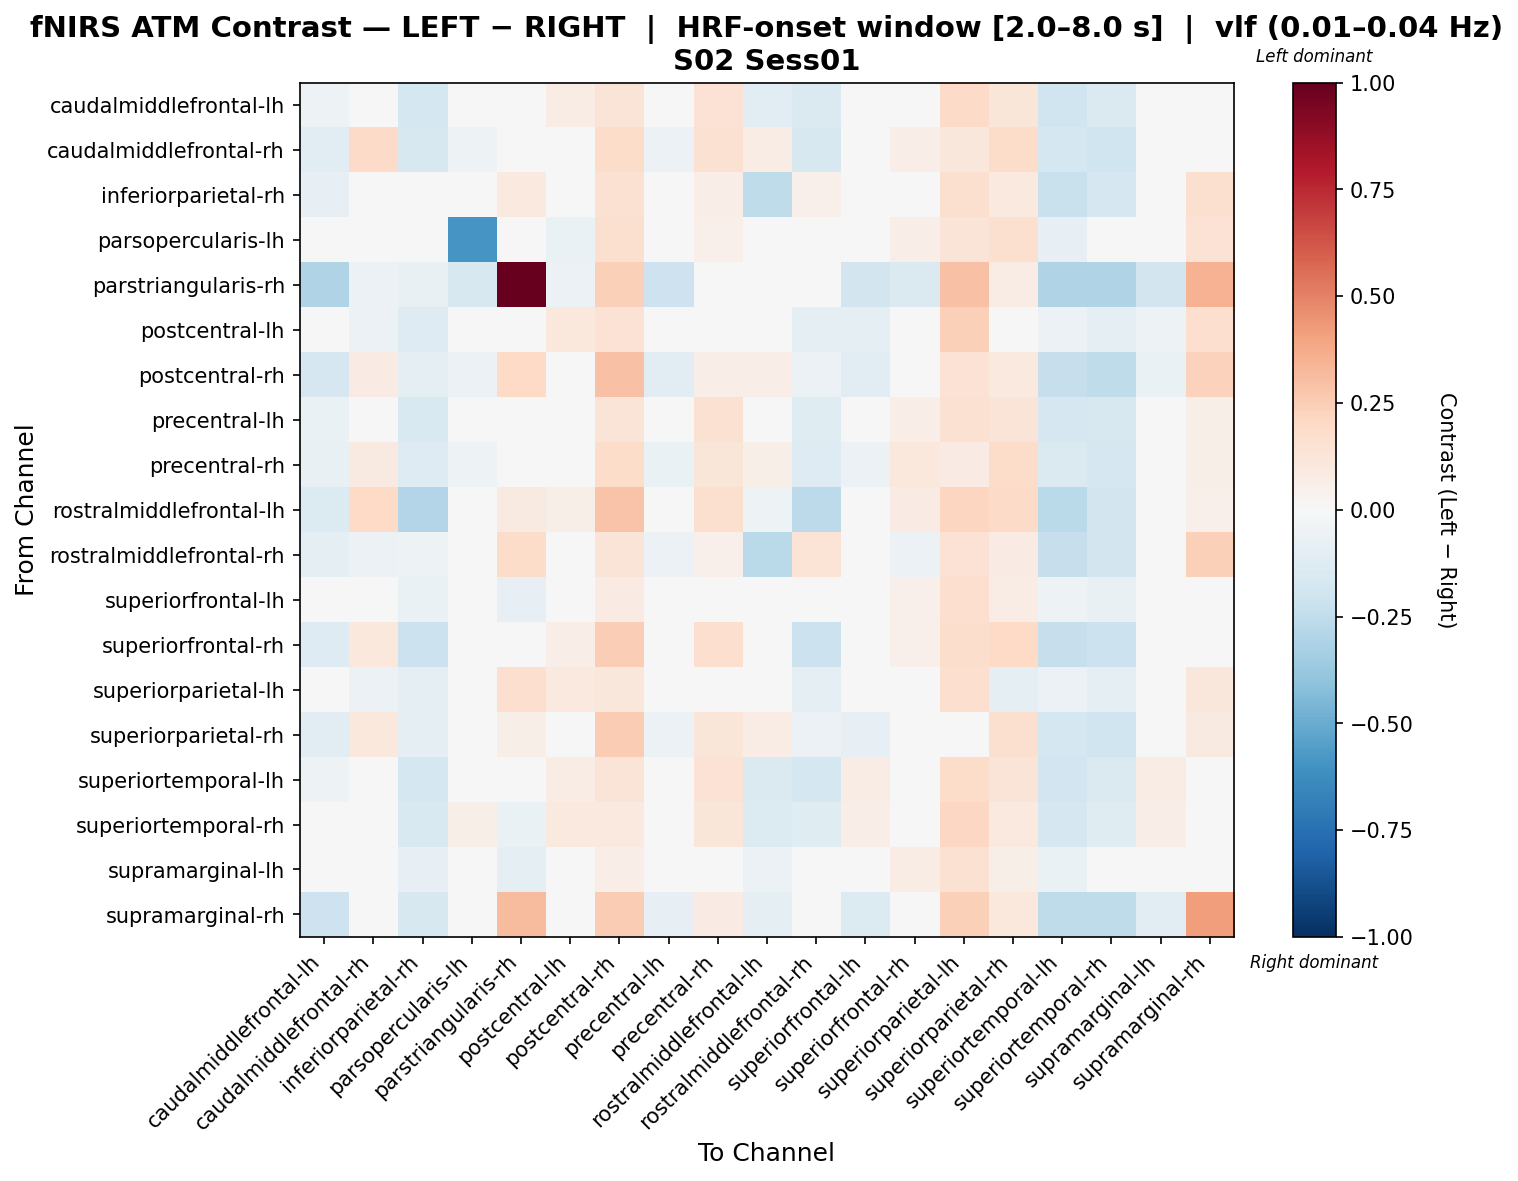

Source data for this figure (header and first rows):
, caudalmiddlefrontal-lh, caudalmiddlefrontal-rh, inferiorparietal-rh, parsopercularis-lh, parstriangularis-rh, postcentral-lh, postcentral-rh, precentral-lh, precentral-rh, rostralmiddlefrontal-lh, rostralmiddlefrontal-rh, superiorfrontal-lh, superiorfrontal-rh, superiorparietal-lh, superiorparietal-rh, superiortemporal-lh, superiortemporal-rh, supramarginal-lh, supramarginal-rh
caudalmiddlefrontal-lh, -0.05358, 0.03496, -0.1781, 0.03182, -0.03448, 0.07811, 0.1271, 0.03512, 0.1446, -0.1071, -0.1436, 0.03911, 0.03097, 0.1876, 0.125, -0.1958, -0.1436, 0.03911, -0.01721
caudalmiddlefrontal-rh, -0.1103, 0.1904, -0.1638, -0.05363, -0.01606, -0.002508, 0.185, -0.06082, 0.1541, 0.07154, -0.1638, -0.01697, 0.07016, 0.1134, 0.1823, -0.1786, -0.2012, -0.01697, 0.01772
inferiorparietal-rh, -0.07849, -0.04111, -0.03317, 0.0206, 0.09639, 0.04816, 0.1494, -0.0422, 0.06776, -0.2552, 0.05209, 0.01588, -0.04585, 0.1581, 0.09676, -0.2189, -0.1656, 0.01588, 0.1595
parsopercularis-lh, -0.02978, 0.01058, 0.03495, -0.5907, 0.04115, -0.06456, 0.1573, 0.02238, 0.05157, -0.02978, 0.03495, 0.01058, 0.06275, 0.1286, 0.1567, -0.08194, -0.02978, -0.0304, 0.1455
parstriangularis-rh, -0.2972, -0.05504, -0.07549, -0.1596, 1.0, -0.05474, 0.2347, -0.2078, 0.009645, -0.04265, 0.03538, -0.1816, -0.1445, 0.2896, 0.07637, -0.2972, -0.2972, -0.1816, 0.349
postcentral-lh, -0.04373, -0.06229, -0.1321, -0.003083, 0.03404, 0.1083, 0.1446, -0.04373, 0.01577, -0.003035, -0.09721, -0.0931, -0.00881, 0.2417, -0.00881, -0.06229, -0.09721, -0.05407, 0.1651
postcentral-rh, -0.1647, 0.08362, -0.09611, -0.05488, 0.2018, -0.03915, 0.29, -0.1165, 0.0637, 0.06272, -0.06159, -0.1016, 0.01063, 0.1411, 0.1004, -0.2298, -0.2544, -0.06344, 0.2283
precentral-lh, -0.06592, 0.03806, -0.1539, -0.01271, -0.02585, 0.03642, 0.1318, -0.01477, 0.1502, -0.03087, -0.1194, -0.007269, 0.06794, 0.1502, 0.1289, -0.1706, -0.1568, -0.007269, 0.06166
precentral-rh, -0.07521, 0.0902, -0.1287, -0.05152, -0.01395, -0.03848, 0.1869, -0.06433, 0.1183, 0.05978, -0.1287, -0.05504, 0.1047, 0.08341, 0.1826, -0.1438, -0.1676, -0.01609, 0.05756
rostralmiddlefrontal-lh, -0.1331, 0.197, -0.2939, -0.04452, 0.09023, 0.05761, 0.2888, -0.0119, 0.1612, -0.05402, -0.2594, -0.04091, 0.08092, 0.2187, 0.1902, -0.2714, -0.1866, -0.04091, 0.05191
rostralmiddlefrontal-rh, -0.0943, -0.05621, -0.05114, 0.0091, 0.1807, 0.03235, 0.1321, -0.05801, 0.05267, -0.2703, 0.1335, 0.0007904, -0.06167, 0.143, 0.08023, -0.234, -0.1807, 0.0007904, 0.241
superiorfrontal-lh, 0.0212, -0.01658, -0.0668, -0.03701, -0.07946, 0.009875, 0.08204, -0.01863, 0.02325, -0.04579, -0.03228, -0.03228, 0.05041, 0.1713, 0.07673, -0.0511, -0.07211, -0.03228, 0.04957
superiorfrontal-rh, -0.1277, 0.1088, -0.2177, -0.03743, 0.04929, 0.06269, 0.2498, -0.04197, 0.1692, 0.01545, -0.2177, -0.000273, 0.05262, 0.1756, 0.1988, -0.2321, -0.2177, -0.000273, 0.01048
superiorparietal-lh, -0.0444, -0.06208, -0.09788, -0.02656, 0.1665, 0.1, 0.1123, -0.0444, 0.02602, -0.04156, -0.09788, -0.009784, -0.008598, 0.1714, -0.08845, -0.06208, -0.09788, -0.009784, 0.1151
superiorparietal-rh, -0.1102, 0.1084, -0.09311, -0.04105, 0.05994, -0.03756, 0.2546, -0.06062, 0.1211, 0.07347, -0.05819, -0.08525, 0.03619, 0.005262, 0.1629, -0.1769, -0.1996, -0.04793, 0.08866
superiortemporal-lh, -0.05312, 0.03538, -0.1793, 0.03269, -0.03395, 0.07778, 0.1269, 0.0354, 0.1444, -0.143, -0.1793, 0.07345, 0.03196, 0.1868, 0.1252, -0.1951, -0.143, 0.07345, -0.01679
superiortemporal-rh, -0.02763, 0.007563, -0.1521, 0.05659, -0.06541, 0.1005, 0.09966, 0.008911, 0.1172, -0.1345, -0.1176, 0.06506, 0.004759, 0.2088, 0.09758, -0.171, -0.1176, 0.06506, -0.04578
supramarginal-lh, 0.005528, -0.03225, -0.08247, -0.01446, -0.09755, 0.03162, 0.06476, 0.005528, 0.0458, -0.06227, -0.04795, -0.008923, 0.07457, 0.15, 0.06025, -0.06677, -0.04795, -0.008923, 0.03149
supramarginal-rh, -0.2045, 0.003513, -0.1633, -0.03721, 0.3179, -0.0318, 0.2559, -0.08007, 0.0784, -0.09425, -0.02779, -0.1399, -0.02107, 0.2365, 0.1041, -0.2573, -0.2548, -0.1025, 0.418
